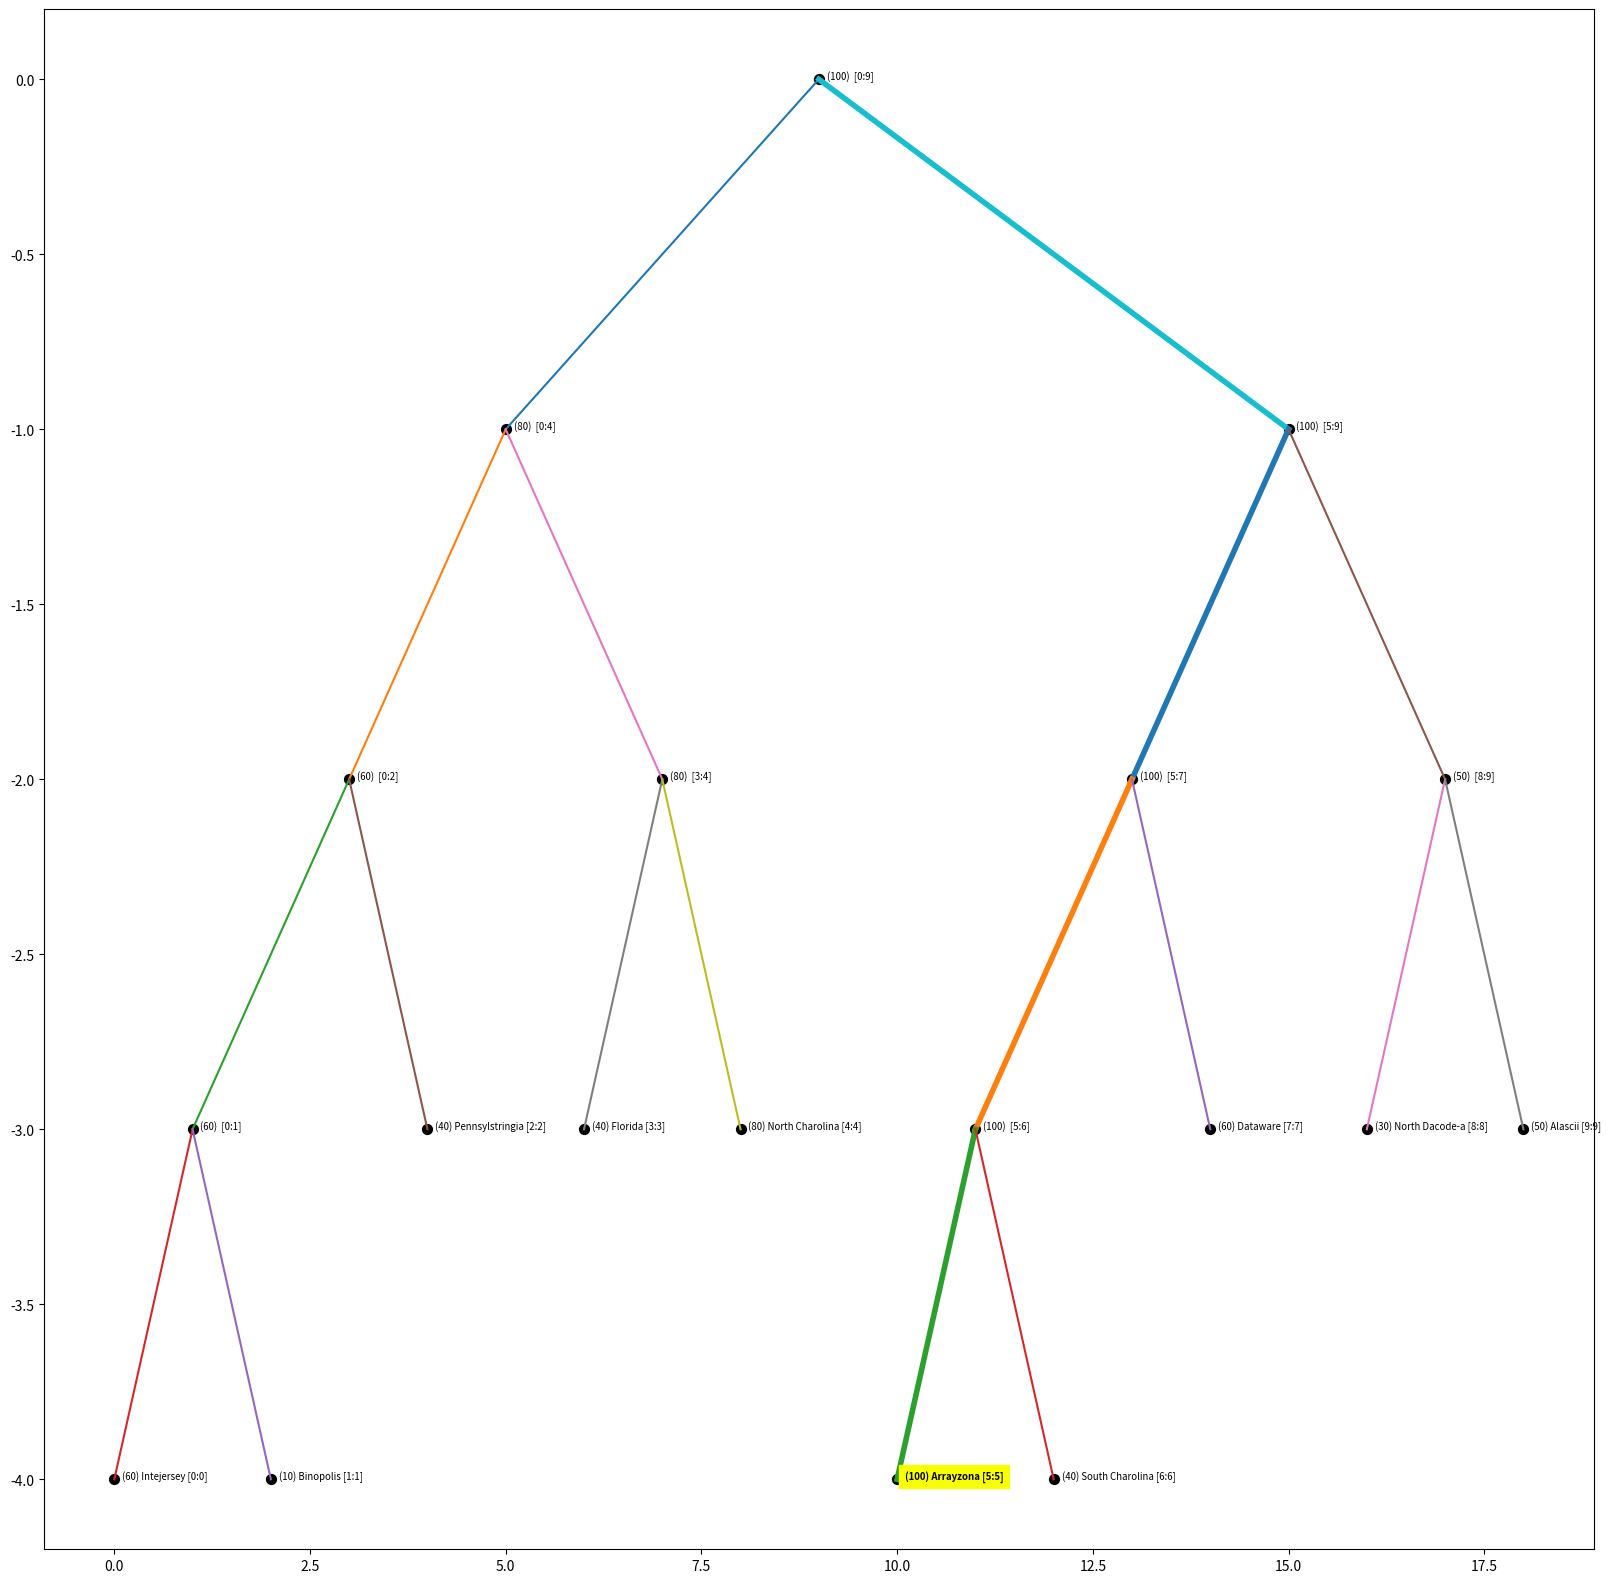
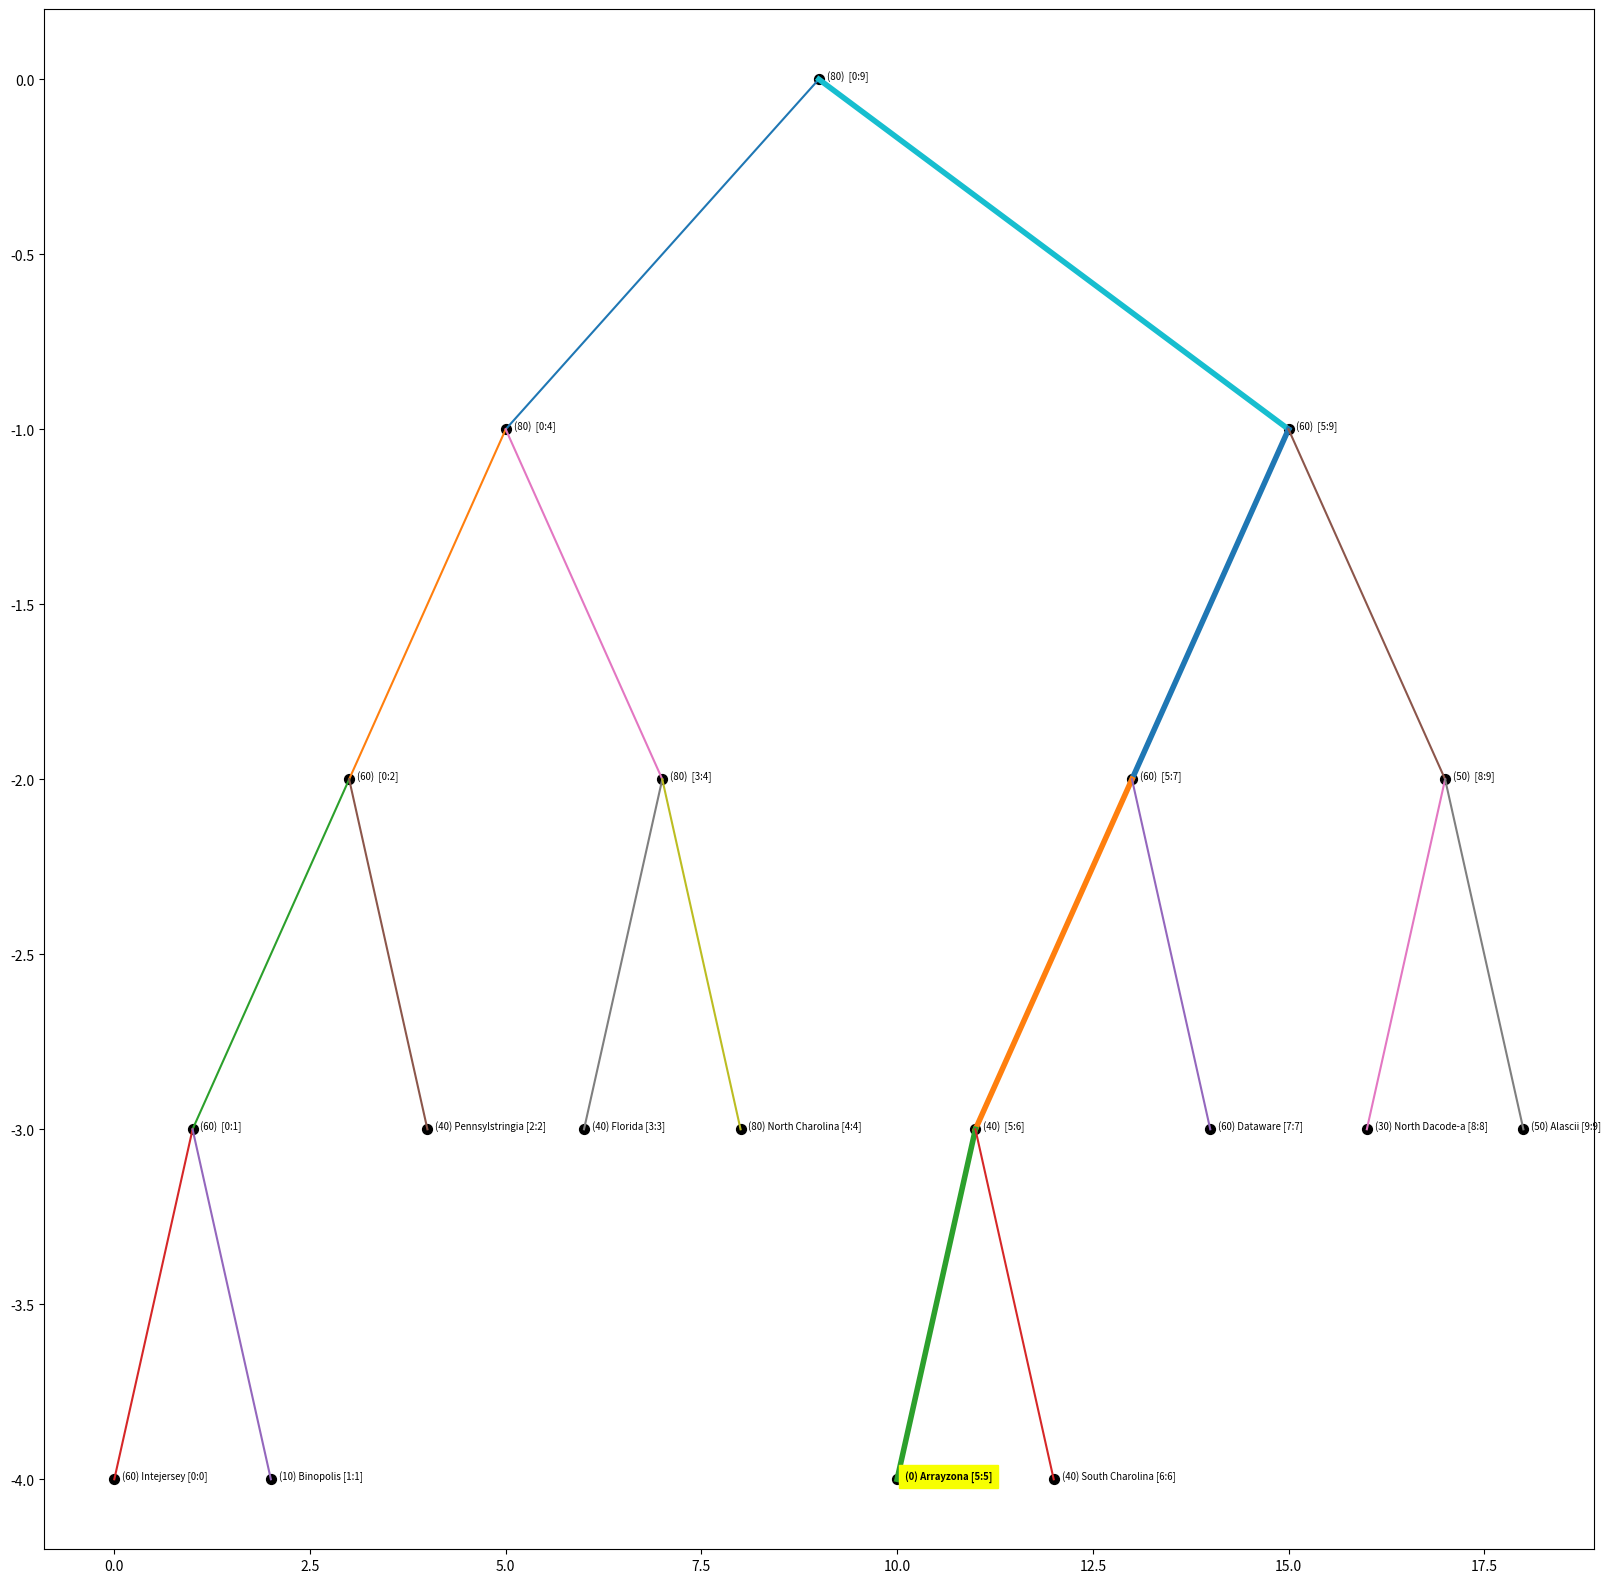

Source code (Python) for these figures, in order:
import numpy as np
import matplotlib.pyplot as plt

class TreeNode(object):
    def __init__(self, start, end, label="", value=0, is_selected=False, branch=False):
        """
        Initialize tree node

        Parameters
        ----------
        start: int
            starting index of node
        end: int
            ending index of node
        value: int
            given value, default is 0
        label: string
            if leaf node then given label, default is None
        is_selected: boolean
            For demonstrative purposes, will bold text if True
        branch: boolean
            For demonstrative purposes, will bold line connecting node
        """
        self.start = start
        self.end = end
        self.label = label
        self.value = value
        self.is_selected = is_selected
        self.branch = branch
        self.left = None
        self.right = None

    def update(self, idx, value):
        if self.start == self.end:
            self.value = value
        else:
            mid = (self.start + self.end) // 2
            if idx <= mid:
                self.left.update(idx, value)
            else:
                self.right.update(idx, value)

            if self.left.value > self.right.value:
                self.value = self.left.value
                # self.label = "<-"
            else:
                self.value = self.right.value
                # self.label = "->"

    def query(self, start, end):
        ret = None
        if self.start == start and self.end == end:
            ret = self.value
        else:
            mid = (self.start + self.end) // 2
            if end <= mid:
                ret = self.left.query(start, end)
            elif start > mid:
                ret = self.right.query(start, end)
            else:
                left_max = self.left.query(start, mid)
                right_max = self.right.query(mid + 1, end)
                ret = max(left_max, right_max)
        return ret
    
    def inorder(self, num, key_list):
        """
        Parameters
        ----------
        num: list
            List of a single element which keeps 
            track of the number I'm at
        """
        # taken from AVL lab
        if self.left:
            self.left.inorder(num, key_list)
        self.inorder_pos = num[0]
        key_list.append(self.label)
        num[0] += 1
        if self.right:
            self.right.inorder(num, key_list)

    def draw(self, y):
        # taken from AVL lab, modified to support highlighting of nodes and their branches
        x = self.inorder_pos
        plt.scatter([x], [y], 50, 'k')
        # line that applies label and value to node
        s = "(" + (str)(self.value) + ") " + self.label + " [" + (str)(self.start) + ":" + (str)(self.end) + "]"
        if self.is_selected:
            plt.text(x+0.1, y, "{}".format(s),fontsize='x-small',weight='bold',backgroundcolor="#f7ff00")
        else:
            plt.text(x+0.1, y, "{}".format(s),fontsize='x-small')
        y_next = y-1
        if self.left:
            x_next = self.left.inorder_pos
            line_width = 1.5
            if self.left.branch:
                line_width = 4
            plt.plot([x, x_next], [y, y_next], lw=line_width)
            self.left.draw(y_next)
        if self.right:
            x_next = self.right.inorder_pos
            line_width = 1.5
            if self.right.branch:
                line_width = 4
            plt.plot([x, x_next], [y, y_next], lw=line_width)
            self.right.draw(y_next)

class SegmentTree:
    def __init__(self, values, labels, selected_idx=-1, branch_idx=-1):
        """
        Initialize tree

        Parameters
        ----------
        values: list
            values to be set as leaf nodes
        labels: list
            parallel list to values, labels for the leaf nodes
        selected_idx: int
            For demonstrative purposes, will bold text of a node at index
        branch_idx: int
            For demonstrative purposes, will make the branch of a node at index thicker
        """
        self.values = values
        self.labels = labels
        self.selected_idx = selected_idx
        self.branch_idx = branch_idx
        self.root = self.build_tree(0, len(values) - 1)

    def build_tree(self, start, end):
        """
        Builds the tree recursively

        Parameters
        ----------
        start: int
            starting index
        end: int
            ending index
        """
        ret = None
        if start == end:
            label = self.labels[start]
            selected_var = False
            branch_var = False
            if self.selected_idx == start:
                selected_var = True
            if self.branch_idx == start:
                branch_var = True
            ret = TreeNode(start, end, label, self.values[start], selected_var, branch_var)
        else:
            mid = (start + end) // 2
            root = TreeNode(start, end)
            root.left = self.build_tree(start, mid)
            root.right = self.build_tree(mid + 1, end)
            if root.left.value > root.right.value:
                root.value = root.left.value
                # root.label = "<-"
            else:
                root.value = root.right.value
                # root.label = "->"
            root.branch = root.right.branch or root.left.branch
            ret = root
        return ret
    
    def update(self, idx, value):
        """
        Updates the tree at a given index recursively starting from the root
        Entry point into TreeNode class's method of the same name

        Parameters
        ----------
        idx: int
            index of value that will be updated
        value: int
            new value to be put at idx
        """
        self.root.update(idx, value)

    def query(self, start, end):
        """
        Queries the maximum of a range, returns the maximum
        Entry point into TreeNode class's method of the same name

        Parameters
        ----------
        start: int
            starting index of the range
        end: int
            ending index of the range (inclusive)
        """
        return self.root.query(start, end)
    
    def inorder(self):
        # taken from AVL lab
        key_list = []
        if self.root:
            self.root.inorder([0], key_list)
        return key_list
    
    def draw(self):
        # taken from AVL lab
        self.inorder()
        if self.root:
            self.root.draw(0)

if __name__ == "__main__":
    np.random.seed(0)

    # 1 darkest, 100 brightest
    # random multiples of 10, 1 to 100
    light_levels = np.random.randint(1, 11, 10)
    light_levels *= 10
    print(light_levels)

    city_names = ["Intejersey","Binopolis","Pennsylstringia","Florida","North Charolina","Arrayzona","South Charolina","Dataware","North Dacode-a","Alascii"]

    # generate tree
    # tree = SegmentTree(light_levels, city_names, 5, 5)
    tree = SegmentTree(light_levels, city_names, 5, 5)

    # tree once built
    plt.figure(figsize=(20, 20))
    tree.draw()
    plt.show()

    # update tree at index 5, replace value with 10
    tree.update(5,0)
    plt.figure(figsize=(20, 20))
    tree.draw()
    plt.show()

    # query tree to find max value from 0 to 5 inclusive
    print(tree.query(0,5))